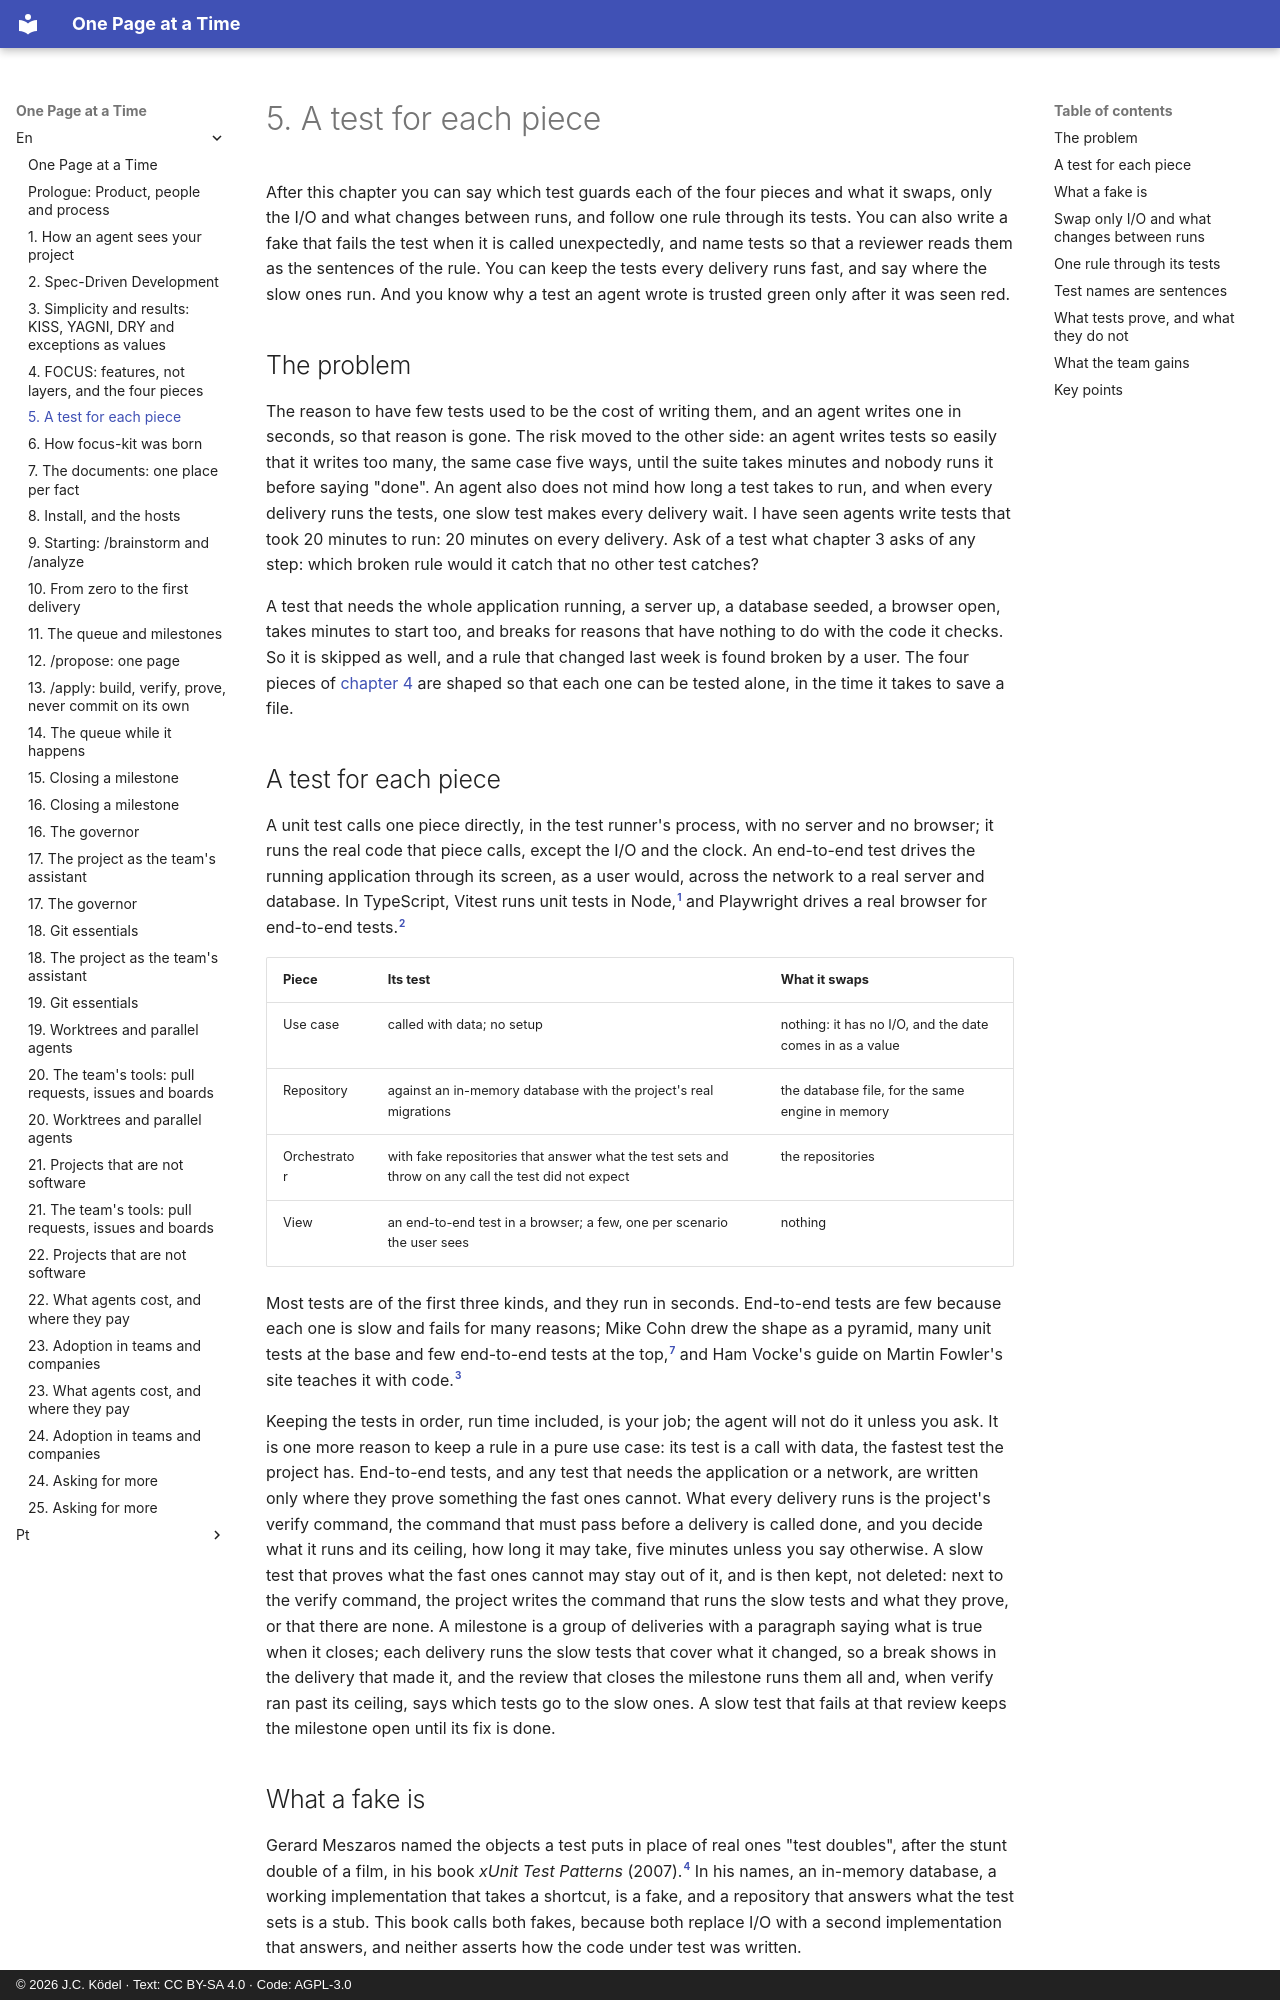

repository: JCKodel/focus-kit-book · page: en/05-testing-each-piece/index.html · generator: mkdocs · copyright: © 2026 J.C. Ködel · Text: CC BY-SA 4.0 · Code: AGPL-3.0

# 5. A test for each piece

After this chapter you can say which test guards each of the four pieces and what it swaps, only the I/O and what changes between runs, and follow one rule through its tests.
You can also write a fake that fails the test when it is called unexpectedly, and name tests so that a reviewer reads them as the sentences of the rule.
You can keep the tests every delivery runs fast, and say where the slow ones run.
And you know why a test an agent wrote is trusted green only after it was seen red.

## The problem

The reason to have few tests used to be the cost of writing them, and an agent writes one in seconds, so that reason is gone.
The risk moved to the other side: an agent writes tests so easily that it writes too many, the same case five ways, until the suite takes minutes and nobody runs it before saying "done".
An agent also does not mind how long a test takes to run, and when every delivery runs the tests, one slow test makes every delivery wait.
I have seen agents write tests that took 20 minutes to run: 20 minutes on every delivery.
Ask of a test what chapter 3 asks of any step: which broken rule would it catch that no other test catches?

A test that needs the whole application running, a server up, a database seeded, a browser open, takes minutes to start too, and breaks for reasons that have nothing to do with the code it checks.
So it is skipped as well, and a rule that changed last week is found broken by a user.
The four pieces of [chapter 4](04-focus.md) are shaped so that each one can be tested alone, in the time it takes to save a file.

## A test for each piece

A unit test calls one piece directly, in the test runner's process, with no server and no browser; it runs the real code that piece calls, except the I/O and the clock.
An end-to-end test drives the running application through its screen, as a user would, across the network to a real server and database.
In TypeScript, Vitest runs unit tests in Node,[^vitest] and Playwright drives a real browser for end-to-end tests.[^playwright]

| Piece | Its test | What it swaps |
|---|---|---|
| Use case | called with data; no setup | nothing: it has no I/O, and the date comes in as a value |
| Repository | against an in-memory database with the project's real migrations | the database file, for the same engine in memory |
| Orchestrator | with fake repositories that answer what the test sets and throw on any call the test did not expect | the repositories |
| View | an end-to-end test in a browser; a few, one per scenario the user sees | nothing |

Most tests are of the first three kinds, and they run in seconds.
End-to-end tests are few because each one is slow and fails for many reasons; Mike Cohn drew the shape as a pyramid, many unit tests at the base and few end-to-end tests at the top,[^cohn] and Ham Vocke's guide on Martin Fowler's site teaches it with code.[^vocke-pyramid]

Keeping the tests in order, run time included, is your job; the agent will not do it unless you ask.
It is one more reason to keep a rule in a pure use case: its test is a call with data, the fastest test the project has.
End-to-end tests, and any test that needs the application or a network, are written only where they prove something the fast ones cannot.
What every delivery runs is the project's verify command, the command that must pass before a delivery is called done, and you decide what it runs and its ceiling, how long it may take, five minutes unless you say otherwise.
A slow test that proves what the fast ones cannot may stay out of it, and is then kept, not deleted: next to the verify command, the project writes the command that runs the slow tests and what they prove, or that there are none.
A milestone is a group of deliveries with a paragraph saying what is true when it closes; each delivery runs the slow tests that cover what it changed, so a break shows in the delivery that made it, and the review that closes the milestone runs them all and, when verify ran past its ceiling, says which tests go to the slow ones.
A slow test that fails at that review keeps the milestone open until its fix is done.
